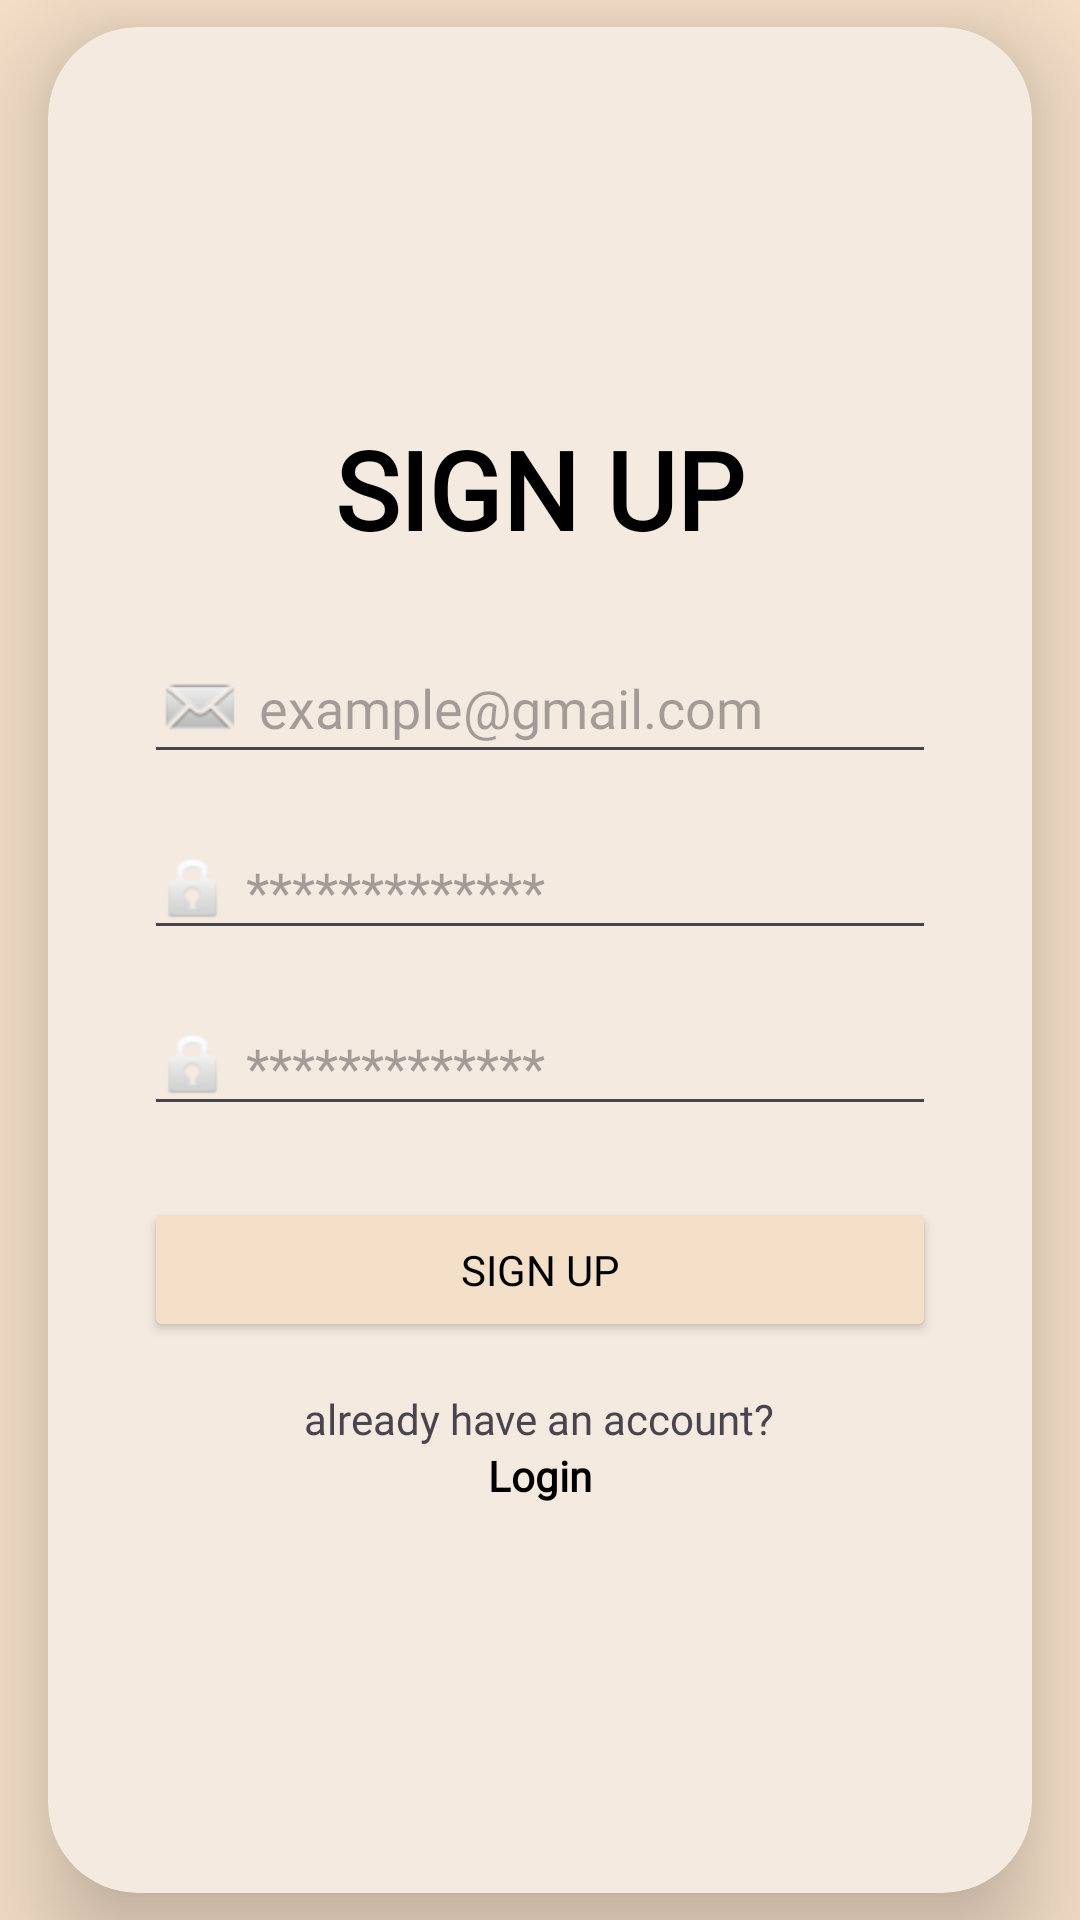

Produce the Android XML layout that renders to this screen, including the resource entries it uses.
<!-- AndroidManifest.xml: application theme Theme.CareCreds -->
<!-- res/layout/activity_sign_up.xml -->
<?xml version="1.0" encoding="utf-8"?>
<RelativeLayout xmlns:android="http://schemas.android.com/apk/res/android"
    xmlns:app="http://schemas.android.com/apk/res-auto"
    android:layout_width="match_parent"
    android:layout_height="match_parent"
    android:background="@color/action_bar_color">

    <androidx.cardview.widget.CardView
        android:layout_width="347dp"
        android:layout_height="622dp"
        android:layout_centerInParent="true"
        android:layout_gravity="center"
        android:layout_marginStart="16dp"
        android:layout_marginLeft="16dp"
        android:layout_marginTop="16dp"
        android:layout_marginEnd="16dp"
        android:layout_marginRight="16dp"
        android:backgroundTint="#F4EAE0"
        app:cardCornerRadius="30dp"
        app:cardElevation="20dp">

        <LinearLayout
            android:layout_width="match_parent"
            android:layout_height="match_parent"
            android:layout_gravity="center"
            android:gravity="center"
            android:orientation="vertical"
            android:padding="32dp">

            <TextView
                android:layout_width="wrap_content"
                android:layout_height="wrap_content"
                android:layout_gravity="center_horizontal"
                android:layout_marginBottom="24dp"
                android:fontFamily="@font/alata"
                android:text="SIGN UP"
                android:textColor="@color/colorText"
                android:textSize="36sp"
                android:textStyle="bold" />

            <EditText
                android:id="@+id/emailSignUpEditText"
                android:layout_width="match_parent"
                android:layout_height="wrap_content"
                android:layout_marginBottom="16dp"
                android:drawableStart="@android:drawable/sym_action_email"
                android:hint=" example@gmail.com"
                android:textColor="@color/colorText"
                android:inputType="textEmailAddress" />

            <EditText
                android:id="@+id/passwordSignUpEditText"
                android:layout_width="match_parent"
                android:layout_height="wrap_content"
                android:layout_marginBottom="16dp"
                android:drawableStart="@android:drawable/ic_lock_idle_lock"
                android:hint=" *************"
                android:textColor="@color/colorText"
                android:inputType="textPassword" />

            <EditText
                android:id="@+id/confirmPasswordEditText"
                android:layout_width="match_parent"
                android:layout_height="wrap_content"
                android:layout_marginBottom="24dp"
                android:drawableStart="@android:drawable/ic_lock_idle_lock"
                android:hint=" *************"
                android:textColor="@color/colorText"
                android:inputType="textPassword" />

            <Button
                android:id="@+id/signUpButton"
                android:layout_width="match_parent"
                android:layout_height="wrap_content"
                android:layout_marginBottom="16dp"
                android:backgroundTint="@color/buttonColor"
                android:text="SIGN UP"
                android:textColor="@color/colorTextButton" />

            <TextView
                android:id="@+id/alreadyHaveAccountTextView"
                android:layout_width="wrap_content"
                android:layout_height="wrap_content"
                android:layout_gravity="center_horizontal"
                android:text="already have an account?" />

            <TextView
                android:id="@+id/LoginPageNav"
                android:layout_width="wrap_content"
                android:layout_height="wrap_content"
                android:layout_gravity="center_horizontal"
                android:text="Login"
                android:textColor="@color/hyperlink"
                android:textStyle="bold" />

        </LinearLayout>
    </androidx.cardview.widget.CardView>
</RelativeLayout>
<!-- resources referenced by this layout -->
<resources>
  <color name="action_bar_color">#F4DFC8</color>
  <color name="buttonColor">#F4DFC8</color>
  <color name="colorText">#000000</color>
  <color name="colorTextButton">#000</color>
  <color name="hyperlink">#000</color>
  <style name="Theme.CareCreds" parent="Base.Theme.CareCreds" />
  <style name="Base.Theme.CareCreds" parent="Theme.Material3.DayNight">
          
          <item name="fontFamily">@font/alata</item>
          <item name="colorPrimaryDark">@color/colorPrimaryDark</item>
          <item name="colorPrimary">@color/buttonColor</item>
          <item name="android:windowBackground">@color/windowBg</item>
          <item name="android:statusBarColor">@color/action_bar_color</item>
  
          
  
      </style>
  <color name="colorPrimaryDark">#2BB7EC</color>
  <color name="windowBg">#FAF6F0</color>
</resources>
